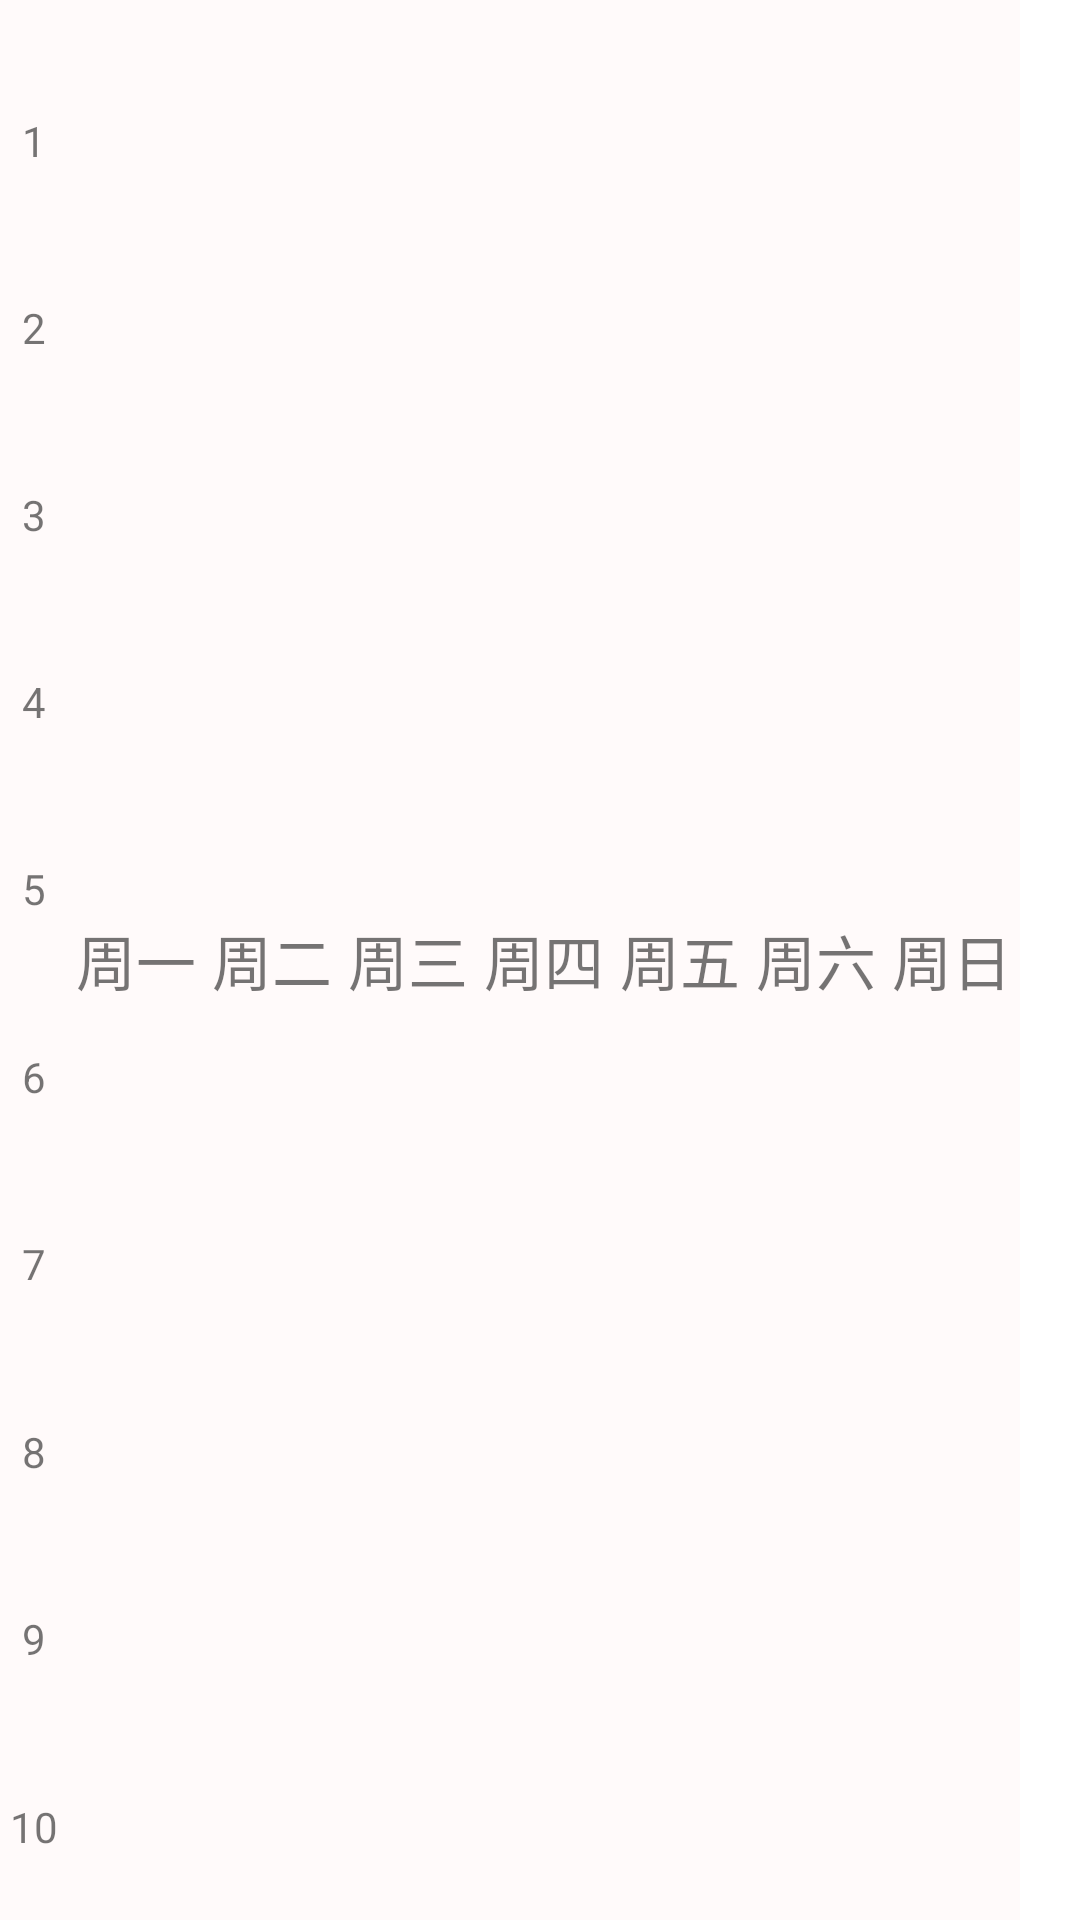

Layout XML and referenced resources for this Android screen:
<!-- AndroidManifest.xml: application theme Theme.Schedule -->
<!-- res/layout/activity_main.xml -->
<?xml version="1.0" encoding="utf-8"?>
<LinearLayout xmlns:android="http://schemas.android.com/apk/res/android"
    android:layout_width="match_parent"
    android:layout_height="match_parent"
    android:orientation="horizontal">

    <GridLayout
        android:layout_width="0dp"
        android:layout_height="match_parent"
        android:layout_weight="0.5"
        android:rowCount="11"
        android:background="#FFFAFA"
        android:orientation="vertical">

        <TextView
            android:layout_width="match_parent"
            android:layout_height="0dp"
            android:layout_rowWeight="0.25"
            android:text=""
            android:gravity="center"/>

        <TextView
            android:layout_width="match_parent"
            android:layout_height="0dp"
            android:layout_rowWeight="1"
            android:text="1"
            android:gravity="center"/>

        <TextView
            android:layout_width="match_parent"
            android:layout_height="0dp"
            android:layout_rowWeight="1"
            android:text="2"
            android:gravity="center"/>
        <TextView
            android:layout_width="match_parent"
            android:layout_height="0dp"
            android:layout_rowWeight="1"
            android:text="3"
            android:gravity="center"/>
        <TextView
            android:layout_width="match_parent"
            android:layout_height="0dp"
            android:layout_rowWeight="1"
            android:text="4"
            android:gravity="center"/>
        <TextView
            android:layout_width="match_parent"
            android:layout_height="0dp"
            android:layout_rowWeight="1"
            android:text="5"
            android:gravity="center"/>
        <TextView
            android:layout_width="match_parent"
            android:layout_height="0dp"
            android:layout_rowWeight="1"
            android:text="6"
            android:gravity="center"/>
        <TextView
            android:layout_width="match_parent"
            android:layout_height="0dp"
            android:layout_rowWeight="1"
            android:text="7"
            android:gravity="center"/>
        <TextView
            android:layout_width="match_parent"
            android:layout_height="0dp"
            android:layout_rowWeight="1"
            android:text="8"
            android:gravity="center"/>
        <TextView
            android:layout_width="match_parent"
            android:layout_height="0dp"
            android:layout_rowWeight="1"
            android:text="9"
            android:gravity="center"/>
        <TextView
            android:layout_width="match_parent"
            android:layout_height="0dp"
            android:layout_rowWeight="1"
            android:text="10"
            android:gravity="center"/>



    </GridLayout>

    <GridLayout
        android:id="@+id/d1"
        android:layout_width="0dp"
        android:layout_height="match_parent"
        android:layout_weight="1"
        android:rowCount="11"
        android:background="#FFFAFA"
        android:orientation="vertical">

        <TextView
            android:layout_width="match_parent"
            android:layout_height="0dp"
            android:layout_rowWeight="0.25"
            android:text="周一"
            android:textSize="20sp"
            android:autoSizeMaxTextSize="30sp"
            android:autoSizeMinTextSize="5sp"
            android:autoSizeStepGranularity="1sp"
            android:gravity="center"/>


    </GridLayout>

    <GridLayout
        android:id="@+id/d2"
        android:layout_width="0dp"
        android:layout_height="match_parent"
        android:layout_weight="1"
        android:rowCount="11"
        android:background="#FFFAFA"
        android:orientation="vertical">

        <TextView
            android:layout_width="match_parent"
            android:layout_height="0dp"
            android:layout_rowWeight="0.25"

            android:text="周二"
            android:textSize="20dp"
            android:gravity="center"/>


    </GridLayout>

    <GridLayout
        android:id="@+id/d3"
        android:layout_width="0dp"
        android:layout_height="match_parent"
        android:layout_weight="1"
        android:rowCount="11"
        android:background="#FFFAFA"
        android:orientation="vertical">

        <TextView
            android:layout_width="match_parent"
            android:layout_height="0dp"
            android:layout_rowWeight="0.25"

            android:text="周三"
            android:textSize="20dp"
            android:gravity="center"/>


    </GridLayout>

    <GridLayout
        android:id="@+id/d4"
        android:layout_width="0dp"
        android:layout_height="match_parent"
        android:layout_weight="1"
        android:rowCount="11"
        android:background="#FFFAFA"
        android:orientation="vertical">

        <TextView
            android:layout_width="match_parent"
            android:layout_height="0dp"
            android:layout_rowWeight="0.25"
            android:text="周四"
            android:textSize="20dp"
            android:gravity="center"/>


    </GridLayout>

    <GridLayout
        android:id="@+id/d5"
        android:layout_width="0dp"
        android:layout_height="match_parent"
        android:layout_weight="1"
        android:rowCount="11"
        android:background="#FFFAFA"
        android:orientation="vertical">

        <TextView
            android:layout_width="match_parent"
            android:layout_height="0dp"
            android:layout_rowWeight="0.25"
            android:text="周五"
            android:textSize="20dp"
            android:gravity="center"/>


    </GridLayout>

    <GridLayout
        android:id="@+id/d6"
        android:layout_width="0dp"
        android:layout_height="match_parent"
        android:layout_weight="1"
        android:background="#FFFAFA"
        android:rowCount="11"
        android:orientation="vertical">

        <TextView
            android:layout_width="match_parent"
            android:layout_height="0dp"
            android:layout_rowWeight="0.25"
            android:text="周六"
            android:textSize="20dp"
            android:gravity="center"/>


    </GridLayout>

    <GridLayout
        android:id="@+id/d7"
        android:layout_width="0dp"
        android:layout_height="match_parent"
        android:layout_weight="1"
        android:rowCount="11"
        android:background="#FFFAFA"
        android:orientation="vertical">

        <TextView
            android:layout_width="match_parent"
            android:layout_height="0dp"
            android:layout_rowWeight="0.25"

            android:text="周日"
            android:textSize="20dp"
            android:gravity="center"/>


    </GridLayout>

    <ImageButton
        android:layout_width="20dp"
        android:layout_height="1000dp"
        android:id="@+id/page"
        android:background="@color/transparent"></ImageButton>

</LinearLayout>


    


















<!-- resources referenced by this layout -->
<resources>
  <color name="transparent">#FFFFFFFF</color>
  <style name="Theme.Schedule" parent="Base.Theme.Schedule" />
  <style name="Base.Theme.Schedule" parent="Theme.AppCompat.Light">
          
          
      </style>
</resources>
